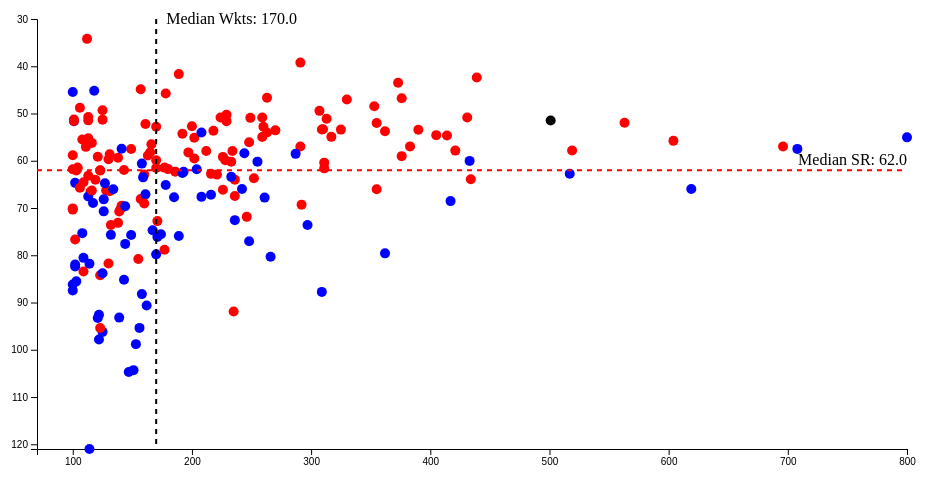
D3 v7 page, settled after 480 driven frames (8 s of simulated time); the page loaded 1 data file(s).


// ── scatterplot3.js
var margin = { top: 20, right: 30, bottom: 50, left: 60 },
    width = 960 - margin.left - margin.right,
    height = 500 - margin.top - margin.bottom;

var svg = d3.select("body").append("svg")
    .attr("width", width + margin.left + margin.right)
    .attr("height", height + margin.top + margin.bottom)
    .append("g")
    .attr("transform", "translate(" + margin.left + "," + margin.top + ")");

var tooltip = d3.select("body").append("div")
    .attr("class", "tooltip")
    .style("opacity", 0);
	
const isTouchDevice = 'ontouchstart' in window || navigator.maxTouchPoints > 0;

var x = d3.scaleLinear().range([0, width]);
var y = d3.scaleLinear().range([height, 0]);

svg.append("g")
    .attr("transform", "translate(0," + height + ")")
    .attr("class", "x-axis");

svg.append("g")
    .attr("class", "y-axis");

var datasetDropdown = d3.select("#datasetDropdown");
var typeDropdown = d3.select("#typeDropdown");
var teamDropdown = d3.select("#teamDropdown"); // Added teamDropdown

function loadData() {
    return new Promise((resolve, reject) => {
        var datasetType = datasetDropdown.property("value");
        var selectedType = typeDropdown.property("value");
        var selectedTeam = teamDropdown.property("value");

        d3.csv("bowlerscatterall.csv").then(function(data) {
            populateTeamDropdown(data); // Populate team dropdown based on loaded data

            var processedData = data.map(d => ({
                ...d,
                Wickets: datasetType === "Away" ? +d.Owickets : +d.Wickets,
                Balls: datasetType === "Away" ? +d.Oballs : +d.Balls,
                StrikeRate: datasetType === "Away" ? +d.OstrikeRate : +d.StrikeRate,
                Matches: datasetType === "Away" ? d.OMatches : d.Matches,
                Name: d.Name.trim(),
                Type: d.Type.trim(),
                Team: d.Team.trim()
            })).filter(d => (datasetType !== "Away" || (+d.Balls !== -99 && +d.Wickets !== -99)) &&
             (selectedType === "All" || d.Type === selectedType) &&
             (selectedTeam === "All" || d.Team === selectedTeam));
            resolve(processedData);
        }).catch(error => reject(error));
    });
}


function populateTeamDropdown(data) {
    var uniqueTeams = [...new Set(data.map(d => d.Team))];
    teamDropdown.selectAll("*").remove(); // Clear existing options
    teamDropdown.selectAll("option")
        .data(["All", ...uniqueTeams])
        .enter().append("option")
        .attr("value", d => d)
        .text(d => d);
}

function updateScatterplot(data) {
    x.domain([70, d3.max(data, d => d.Wickets)]);
    y.domain([d3.max(data, d => d.StrikeRate), 30]);

    svg.select(".x-axis").transition().call(d3.axisBottom(x));
    svg.select(".y-axis").transition().call(d3.axisLeft(y));

    var circles = svg.selectAll("circle").data(data, d => d.Name);

    circles.exit().remove();

    var enteredCircles = circles.enter().append("circle")
        .attr("r", 5);

    enteredCircles.merge(circles)
        .transition().duration(500)
        .attr("cx", d => x(d.Wickets))
        .attr("cy", d => y(d.StrikeRate))
        //.style("fill", d => d.Type === "Spin" ? "blue" : "red");
		.style("fill", function(d) {
		  if (d.Name === "R Ashwin") {
		  return "black"; // Special color for "R Ashwin"
		} else {
		  return d.Type === "Spin" ? "blue" : "red"; // Existing logic
		}
	  });

/*    enteredCircles.merge(circles)
        .on("mouseover", (event, d) => {
            var datasetType = datasetDropdown.property("value");
            var displayWickets = datasetType === "Away" ? d.Owickets : d.Wickets;
            var displayStrikeRate = datasetType === "Away" ? d.OstrikeRate : d.StrikeRate;
            
            tooltip.transition().duration(200).style("opacity", .9);
            tooltip.html(`BowlerName: ${d.Name}<br/>Wickets: ${displayWickets}<br/>StrikeRate: ${displayStrikeRate}`)
                .style("left", (event.pageX) + "px")
                .style("top", (event.pageY - 28) + "px");
        })
        .on("mouseout", () => {
            tooltip.transition().duration(500).style("opacity", 0);
        });*/
	enteredCircles.merge(circles)
		.on("mouseover", (event, d) => { 
			if (!isTouchDevice) {  // Only for desktop
				var datasetType = datasetDropdown.property("value");
				var displayWickets = datasetType === "Away" ? d.Owickets : d.Wickets;
				var displayStrikeRate = datasetType === "Away" ? d.OstrikeRate : d.StrikeRate;

				tooltip.transition().duration(200).style("opacity", .9);
				tooltip.html(`BowlerName: ${d.Name}<br/>Wickets: ${displayWickets}<br/>StrikeRate: ${displayStrikeRate}`)
					.style("left", (event.pageX) + "px")
					.style("top", (event.pageY - 28) + "px");
			}
		})
		.on("mouseout", () => {
			if (!isTouchDevice) { // Only for desktop
				tooltip.transition().duration(500).style("opacity", 0);
			}
		})
		.on("touchstart", (event, d) => { // For touch devices
			var datasetType = datasetDropdown.property("value");
			var displayWickets = datasetType === "Away" ? d.Owickets : d.Wickets;
			var displayStrikeRate = datasetType === "Away" ? d.OstrikeRate : d.StrikeRate;

			tooltip.transition().duration(200).style("opacity", .9); // Consider quicker fade-in
			tooltip.html(`BowlerName: ${d.Name}<br/>Wickets: ${displayWickets}<br/>StrikeRate: ${displayStrikeRate}`)
					.style("left", (event.touches[0].pageX) + "px")
					.style("top", (event.touches[0].pageY - 28) + "px");
		})
		.on("touchend", () => { // Simplified touchend behavior
			tooltip.transition().duration(500).style("opacity", 0);
		}); 
    // No need for a separate touchmove event in this case 

		
	
}


/*function updateMedians(data) {
  var datasetType = datasetDropdown.property("value");
  var selectedType = typeDropdown.property("value");
  
  var filteredData = data.filter(d => selectedType === "All" || d.Type === selectedType);

  var medianWickets = d3.median(filteredData, d => datasetType === "Away" ? +d.Owickets : +d.Wickets);
  var medianStrikeRate = d3.median(filteredData, d => datasetType === "Away" ? +d.OstrikeRate : +d.StrikeRate);

  svg.selectAll(".median-line").remove();
  svg.selectAll(".median-label").remove();*/
function updateMedians(data) {
    // Assuming x and y scales are already updated based on this data in updateScatterplot

    var datasetType = datasetDropdown.property("value");
    var selectedType = typeDropdown.property("value");
    var selectedTeam = teamDropdown.property("value"); // Ensure team filtering if needed

    var filteredData = data.filter(d => (selectedType === "All" || d.Type === selectedType) &&
                                        (selectedTeam === "All" || d.Team === selectedTeam));

    var medianWickets = d3.median(filteredData, d => datasetType === "Away" ? +d.Owickets : +d.Wickets);
    var medianStrikeRate = d3.median(filteredData, d => datasetType === "Away" ? +d.OstrikeRate : +d.StrikeRate);

    // Clear previous medians
    svg.selectAll(".median-line").remove();
    svg.selectAll(".median-label").remove();
	
	console.log("Value of dropdowns", selectedType, "and",datasetType, "and",  selectedTeam);
	console.log("Value of medianWickets",medianWickets);
	console.log("Value of medianWickets",medianStrikeRate);
	console.log("Filtered Data", filteredData);
	

// Draw median lines and labels for Wickets
svg.append("line")
    .attr("class", "median-line")
    .style("stroke", "black")
    .style("stroke-width", 2)
    .style("stroke-dasharray", "5,5") // Set the line to be dashed
    .attr("x1", x(medianWickets))
    .attr("x2", x(medianWickets))
    .attr("y1", 0)
    .attr("y2", height);

svg.append("text")
  .attr("class", "median-label")
  .attr("x", x(medianWickets) + 10) // Adjust the offset as needed
  .attr("y", 5)
  .style("text-anchor", "start") // Align text to start from the x position
  .text(`Median Wkts: ${medianWickets.toFixed(1)}`);


// Draw median lines and labels for Strike Rate
svg.append("line")
    .attr("class", "median-line")
    .style("stroke", "red")
    .style("stroke-width", 2)
    .style("stroke-dasharray", "5,5") // Set the line to be dashed
    .attr("x1", 0)
    .attr("x2", width)
    .attr("y1", y(medianStrikeRate))
    .attr("y2", y(medianStrikeRate));

  svg.append("text")
      .attr("class", "median-label")
      .attr("x", width)
      .attr("y", y(medianStrikeRate) - 5)
      .attr("text-anchor", "end")
      .text(`Median SR: ${medianStrikeRate.toFixed(1)}`);
}


// Event listener for the "Render" button
d3.select("#renderButton").on("click", function() {
    loadData().then(data => {
        updateScatterplot(data);
        updateMedians(data);
    }).catch(error => console.error("Error loading or updating data: ", error));
});

// Initial data load and plot setup
loadData().then(data => {
    updateScatterplot(data);
    updateMedians(data);
}).catch(error => console.error("Error on initial data load: ", error));


### data: bowlerscatterall.csv
Name, Team, Matches, Wickets, Balls, Wickper100balls, Type, StrikeRate, Omatches, Owickets, Oballs, OstrikeRate
A Flintoff, ENG, 79, 226, 14951, 1.51, Pace, 66.15, 39, 117, 7290, 62.3
A Kumble, IND, 132, 619, 40850, 1.52, Spin, 65.99, 69, 269, 20058, 74.5
A Nel, SA, 36, 123, 7630, 1.61, Pace, 62.03, -99, -99, -99, -99
AA Donald, SA, 72, 330, 15519, 2.13, Pace, 47.03, 34, 153, 7551, 49.3
AA Mallett, AUS, 38, 132, 9990, 1.32, Spin, 75.68, -99, -99, -99, -99
Abdul Qadir, PAK, 67, 236, 17126, 1.38, Spin, 72.57, -99, -99, -99, -99
Abdul Razzaq, PAK, 46, 100, 7008, 1.43, Pace, 70.08, -99, -99, -99, -99
AF Giles, ENG, 54, 143, 12180, 1.17, Spin, 85.17, 29, 80, 6776, 84.7
AK Davidson, AUS, 44, 186, 11587, 1.61, Pace, 62.3, 27, 102, 6753, 66.2
AL Valentine, WI, 36, 139, 12953, 1.07, Spin, 93.19, 22, 94, 7684, 81.7
AME Roberts, WI, 47, 202, 11135, 1.81, Pace, 55.12, 29, 130, 6961, 53.5
AN Connolly, AUS, 29, 102, 7818, 1.3, Pace, 76.65, -99, -99, -99, -99
AR Caddick, ENG, 62, 234, 13558, 1.73, Pace, 57.94, 29, 106, 6245, 58.9
ARC Fraser, ENG, 46, 177, 10876, 1.63, Pace, 61.45, 23, 87, 5011, 57.5
AV Bedser, ENG, 51, 236, 15918, 1.48, Pace, 67.45, -99, -99, -99, -99
AW Greig, ENG, 58, 141, 9802, 1.44, Pace, 69.52, 27, 82, 5215, 63.5
B Lee, AUS, 76, 310, 16531, 1.88, Pace, 53.33, 35, 124, 6978, 56.2
B Yardley, AUS, 33, 126, 8909, 1.41, Spin, 70.71, -99, -99, -99, -99
BA Reid, AUS, 27, 113, 6244, 1.81, Pace, 55.26, -99, -99, -99, -99
BA Stokes, ENG, 100, 197, 11471, 1.72, Pace, 58.23, 56, 99, 6151, 62.1
BL Cairns, NZ, 43, 130, 10628, 1.22, Pace, 81.75, -99, -99, -99, -99
BR Taylor, NZ, 30, 111, 6334, 1.75, Pace, 57.06, 20, 80, 4114, 51.4
BS Bedi, IND, 67, 266, 21364, 1.25, Spin, 80.32, 37, 129, 10973, 85
BS Chandrasekhar, IND, 58, 242, 15963, 1.52, Spin, 65.96, 26, 100, 6778, 67.7
C Blythe, ENG, 19, 100, 4546, 2.2, Spin, 45.46, -99, -99, -99, -99
CA Walsh, WI, 132, 519, 30019, 1.73, Pace, 57.84, 74, 290, 16519, 56.9
CEH Croft, WI, 27, 125, 6165, 2.03, Pace, 49.32, -99, -99, -99, -99
CEL Ambrose, WI, 98, 405, 22103, 1.83, Pace, 54.58, 46, 202, 10778, 53.3
CJ McDermott, AUS, 71, 291, 16586, 1.75, Pace, 57, 28, 98, 6192, 63.1
CL Cairns, NZ, 62, 218, 11698, 1.86, Pace, 53.66, 31, 109, 5940, 54.4
CL Hooper, WI, 102, 114, 13794, 0.83, Spin, 121, -99, -99, -99, -99
CM Old, ENG, 46, 143, 8858, 1.61, Pace, 61.94, -99, -99, -99, -99
CR Woakes, ENG, 48, 149, 8569, 1.74, Pace, 57.51, -99, -99, -99, -99
CRD Fernando, SL, 40, 100, 6181, 1.62, Pace, 61.81, -99, -99, -99, -99
CS Martin, NZ, 71, 233, 14026, 1.66, Pace, 60.2, 33, 87, 6055, 69.5
CTB Turner, AUS, 17, 101, 5179, 1.95, Pace, 51.28, -99, -99, -99, -99
CV Grimmett, AUS, 37, 216, 14513, 1.49, Spin, 67.19, 18, 111, 7718, 69.5
D Bishoo, WI, 36, 117, 8067, 1.45, Spin, 68.95, -99, -99, -99, -99
D Gough, ENG, 58, 229, 11821, 1.94, Pace, 51.62, 26, 105, 5502, 52.4
DA Allen, ENG, 39, 122, 11297, 1.08, Spin, 92.6, 25, 87, 8350, 95.9
Danish Kaneria, PAK, 61, 261, 17697, 1.47, Spin, 67.8, 36, 152, 10311, 67.8
DE Malcolm, ENG, 40, 128, 8480, 1.51, Pace, 66.25, -99, -99, -99, -99
DG Cork, ENG, 37, 131, 7678, 1.71, Pace, 58.61, -99, -99, -99, -99
DK Lillee, AUS, 70, 355, 18467, 1.92, Pace, 52.02, 26, 124, 6933, 55.9
DK Morrison, NZ, 48, 160, 10064, 1.59, Pace, 62.9, -99, -99, -99, -99
DL Underwood, ENG, 86, 297, 21862, 1.36, Spin, 73.61, 44, 152, 11889, 78.2
DL Vettori, NZ, 113, 362, 28814, 1.26, Spin, 79.6, 56, 203, 15313, 75.4
DR Doshi, IND, 33, 114, 9322, 1.22, Spin, 81.77, -99, -99, -99, -99
DVP Wright, ENG, 34, 108, 8135, 1.33, Spin, 75.32, -99, -99, -99, -99
DW Steyn, SA, 93, 439, 18608, 2.36, Pace, 42.39, 41, 178, 8112, 45.5
EAS Prasanna, IND, 49, 189, 14353, 1.32, Spin, 75.94, 27, 94, 7660, 81.4
EJ Chatfield, NZ, 43, 123, 10360, 1.19, Pace, 84.23, -99, -99, -99, -99
Fazal Mahmood, PAK, 34, 139, 9834, 1.41, Pace, 70.75, -99, -99, -99, -99
FH Edwards, WI, 55, 165, 9602, 1.72, Pace, 58.19, 32, 86, 5412, 62.9
FJ Titmus, ENG, 53, 153, 15118, 1.01, Spin, 98.81, 29, 99, 9995, 100.9
FS Trueman, ENG, 67, 307, 15178, 2.02, Pace, 49.44, 20, 78, 4883, 62.6
G Giffen, AUS, 31, 103, 6391, 1.61, Pace, 62.05, -99, -99, -99, -99
GA Lohmann, ENG, 18, 112, 3830, 2.92, Pace, 34.2, 9, 76, 2303, 30.3
GAR Lock, ENG, 49, 174, 13147, 1.32, Spin, 75.56, -99, -99, -99, -99
GD McGrath, AUS, 124, 563, 29248, 1.92, Pace, 51.95, 58, 274, 13419, 48.9
... 137 more rows